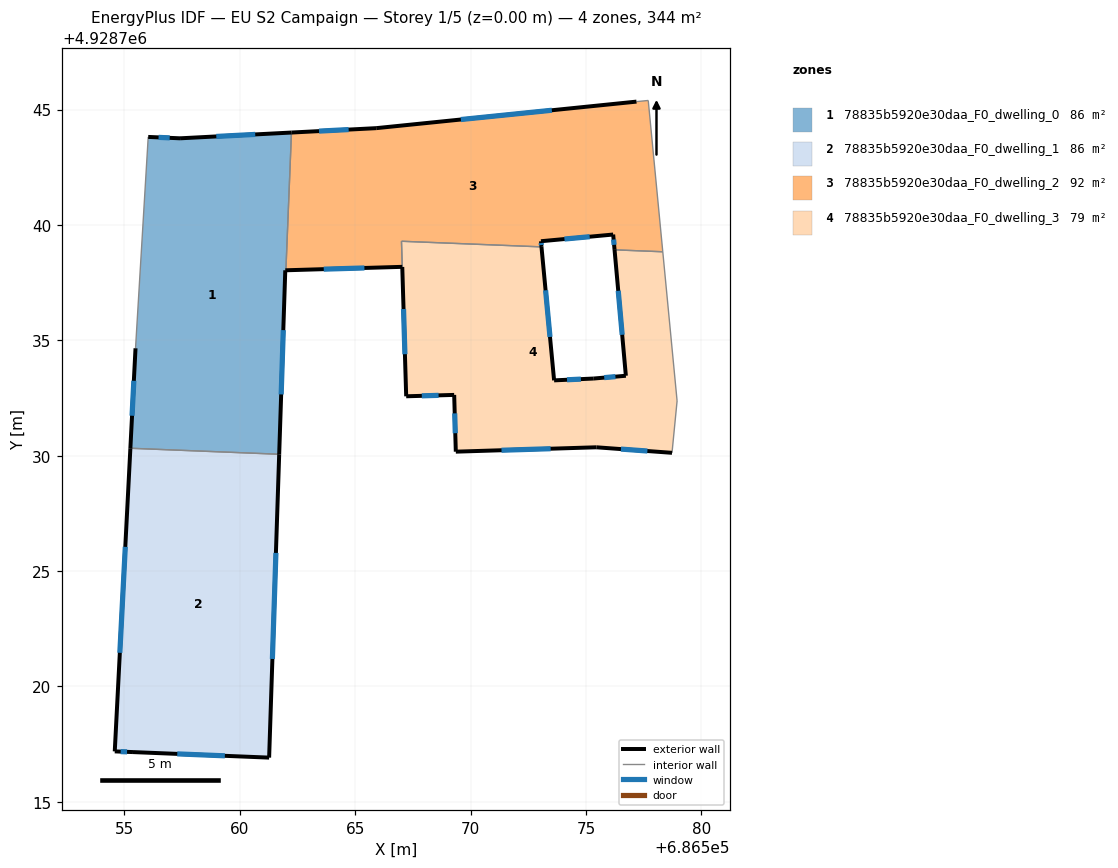
=== STOREY PLAN SPEC (per zone: floor XY polygon, exterior-wall plan segments, windows/doors) ===
zone 1: 78835b5920e30daa_F0_dwelling_0  (86.5 m²)
  floor: (686561.71, 4928730.06) (686561.97, 4928738.03) (686562.00, 4928738.04) (686562.24, 4928744.00) (686557.41, 4928743.75) (686556.03, 4928743.81) (686555.48, 4928734.65) (686555.26, 4928730.32)
  exterior wall: (686556.03, 4928743.81) – (686557.41, 4928743.75)  [1.4 m]
    window: (686556.48, 4928743.79) – (686556.96, 4928743.77)  [0.5 m²]
  exterior wall: (686557.41, 4928743.75) – (686562.24, 4928744.00)  [4.8 m]
    window: (686558.98, 4928743.84) – (686560.67, 4928743.92)  [1.8 m²]
  exterior wall: (686562.00, 4928738.04) – (686561.97, 4928738.03)  [0.0 m]
  exterior wall: (686561.97, 4928738.03) – (686561.71, 4928730.06)  [8.0 m]
    window: (686561.89, 4928735.44) – (686561.79, 4928732.65)  [2.9 m²]
  exterior wall: (686555.26, 4928730.32) – (686555.48, 4928734.65)  [4.3 m]
    window: (686555.33, 4928731.73) – (686555.41, 4928733.25)  [1.6 m²]
  interior walls: 3
zone 2: 78835b5920e30daa_F0_dwelling_1  (86.5 m²)
  floor: (686561.27, 4928716.92) (686561.71, 4928730.06) (686555.26, 4928730.32) (686554.58, 4928717.18) (686555.37, 4928717.16)
  exterior wall: (686561.71, 4928730.06) – (686561.27, 4928716.92)  [13.2 m]
    window: (686561.57, 4928725.79) – (686561.41, 4928721.19)  [4.8 m²]
  exterior wall: (686561.27, 4928716.92) – (686555.37, 4928717.16)  [5.9 m]
    window: (686559.35, 4928716.99) – (686557.29, 4928717.08)  [2.2 m²]
  exterior wall: (686555.37, 4928717.16) – (686554.58, 4928717.18)  [0.8 m]
    window: (686555.12, 4928717.16) – (686554.84, 4928717.18)  [0.3 m²]
  exterior wall: (686554.58, 4928717.18) – (686555.26, 4928730.32)  [13.2 m]
    window: (686554.80, 4928721.46) – (686555.04, 4928726.05)  [4.8 m²]
  interior walls: 1
zone 3: 78835b5920e30daa_F0_dwelling_2  (91.8 m²)
  floor: (686578.33, 4928738.84) (686577.70, 4928745.39) (686577.19, 4928745.34) (686565.91, 4928744.19) (686562.24, 4928744.00) (686562.00, 4928738.04) (686567.04, 4928738.18) (686567.01, 4928739.29) (686573.08, 4928739.05) (686573.05, 4928739.29) (686576.18, 4928739.58) (686576.24, 4928738.92)
  exterior wall: (686562.24, 4928744.00) – (686565.91, 4928744.19)  [3.7 m]
    window: (686563.44, 4928744.07) – (686564.72, 4928744.13)  [1.3 m²]
  exterior wall: (686565.91, 4928744.19) – (686577.19, 4928745.34)  [11.3 m]
    window: (686569.58, 4928744.57) – (686573.52, 4928744.97)  [4.2 m²]
  exterior wall: (686576.24, 4928738.92) – (686576.18, 4928739.58)  [0.7 m]
    window: (686576.22, 4928739.14) – (686576.20, 4928739.37)  [0.2 m²]
  exterior wall: (686576.18, 4928739.58) – (686573.05, 4928739.29)  [3.1 m]
    window: (686575.17, 4928739.49) – (686574.07, 4928739.39)  [1.2 m²]
  exterior wall: (686573.05, 4928739.29) – (686573.08, 4928739.05)  [0.2 m]
    window: (686573.06, 4928739.21) – (686573.07, 4928739.13)  [0.1 m²]
  exterior wall: (686567.04, 4928738.18) – (686562.00, 4928738.04)  [5.0 m]
    window: (686565.40, 4928738.14) – (686563.64, 4928738.08)  [1.8 m²]
  interior walls: 6
zone 4: 78835b5920e30daa_F0_dwelling_3  (79.0 m²)
  floor: (686578.73, 4928730.12) (686578.95, 4928732.37) (686578.33, 4928738.84) (686576.24, 4928738.92) (686576.73, 4928733.46) (686575.34, 4928733.34) (686573.62, 4928733.26) (686573.08, 4928739.05) (686567.01, 4928739.29) (686567.21, 4928732.57) (686569.29, 4928732.63) (686569.36, 4928730.17) (686575.45, 4928730.36)
  exterior wall: (686573.62, 4928733.26) – (686575.34, 4928733.34)  [1.7 m]
    window: (686574.18, 4928733.29) – (686574.78, 4928733.32)  [0.6 m²]
  exterior wall: (686575.34, 4928733.34) – (686576.73, 4928733.46)  [1.4 m]
    window: (686575.80, 4928733.38) – (686576.28, 4928733.42)  [0.5 m²]
  exterior wall: (686576.73, 4928733.46) – (686576.24, 4928738.92)  [5.5 m]
    window: (686576.57, 4928735.24) – (686576.40, 4928737.15)  [2.0 m²]
  exterior wall: (686578.73, 4928730.12) – (686575.45, 4928730.36)  [3.3 m]
    window: (686577.67, 4928730.20) – (686576.52, 4928730.29)  [1.2 m²]
  exterior wall: (686575.45, 4928730.36) – (686569.36, 4928730.17)  [6.1 m]
    window: (686573.47, 4928730.30) – (686571.34, 4928730.24)  [2.2 m²]
  exterior wall: (686569.36, 4928730.17) – (686569.29, 4928732.63)  [2.5 m]
    window: (686569.34, 4928730.97) – (686569.32, 4928731.83)  [0.9 m²]
  exterior wall: (686569.29, 4928732.63) – (686567.21, 4928732.57)  [2.1 m]
    window: (686568.62, 4928732.61) – (686567.89, 4928732.59)  [0.8 m²]
  exterior wall: (686567.21, 4928732.57) – (686567.04, 4928738.18)  [5.6 m]
    window: (686567.16, 4928734.40) – (686567.10, 4928736.36)  [2.1 m²]
  exterior wall: (686573.08, 4928739.05) – (686573.62, 4928733.26)  [5.8 m]
    window: (686573.25, 4928737.17) – (686573.45, 4928735.15)  [2.1 m²]
  interior walls: 5

=== DERIVED (storey summary) ===
Building: EU S2 Campaign
Storey: 1 of 5  (floor level z = 0.00 m)
Storey gross floor area: 343.8 m²
Zones on this storey: 4
  - 78835b5920e30daa_F0_dwelling_0: floor 86.5 m²; exterior wall 18.6 m (55.7 m²); 4 window(s) 6.8 m²; WWR 12.2%
  - 78835b5920e30daa_F0_dwelling_1: floor 86.5 m²; exterior wall 33.0 m (99.0 m²); 4 window(s) 12.1 m²; WWR 12.2%
  - 78835b5920e30daa_F0_dwelling_2: floor 91.8 m²; exterior wall 24.1 m (72.3 m²); 6 window(s) 8.8 m²; WWR 12.2%
  - 78835b5920e30daa_F0_dwelling_3: floor 79.0 m²; exterior wall 33.9 m (101.8 m²); 9 window(s) 12.4 m²; WWR 12.2%
Zone adjacency (shared interzone walls):
  - 78835b5920e30daa_F0_dwelling_0 ↔ 78835b5920e30daa_F0_dwelling_1
  - 78835b5920e30daa_F0_dwelling_0 ↔ 78835b5920e30daa_F0_dwelling_2
  - 78835b5920e30daa_F0_dwelling_2 ↔ 78835b5920e30daa_F0_dwelling_3